Run: headless pygame with SDL's dummy video driver; simulated clock (each Clock.tick advances the game by its frame time, no real sleeping); random seed 0; keys injected as events and as key.get_pressed() state; mouse plan: one left click at the window centre at the start of phase 2, then a move to the lower-right quarter at the start of phase 3.
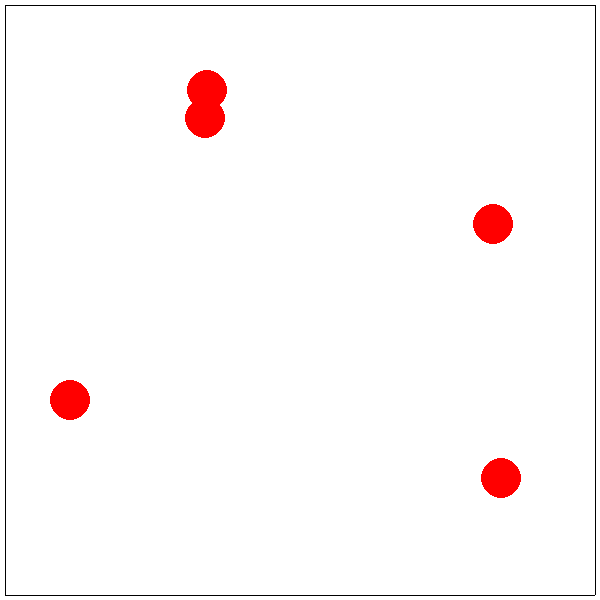
Frame 1 of 4 · flips 1–60 · no input
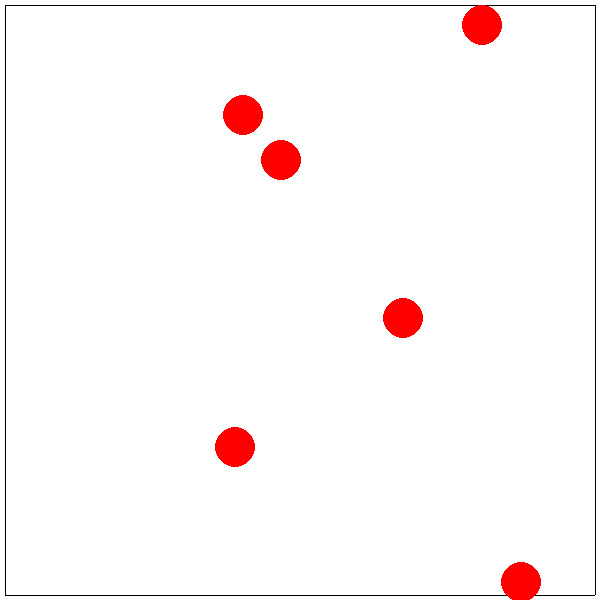
Frame 2 of 4 · flips 61–180 · clicked the window centre · tapped SPACE, RETURN · held RIGHT (→), D
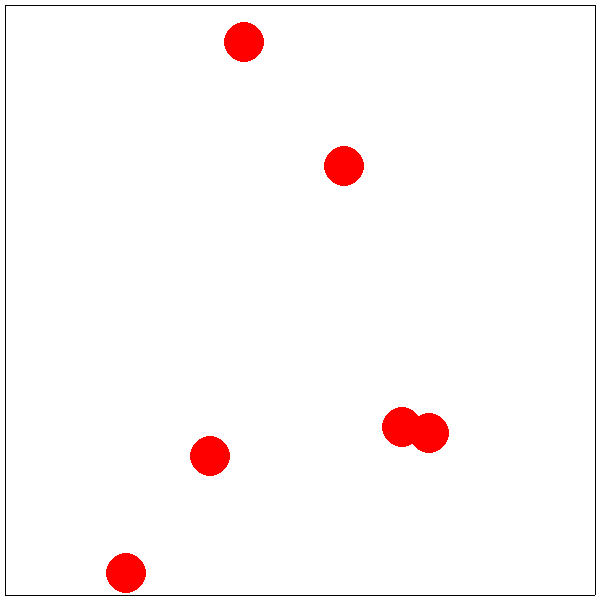
Frame 3 of 4 · flips 181–300 · moved the mouse to the lower-right quarter · held DOWN (↓), S
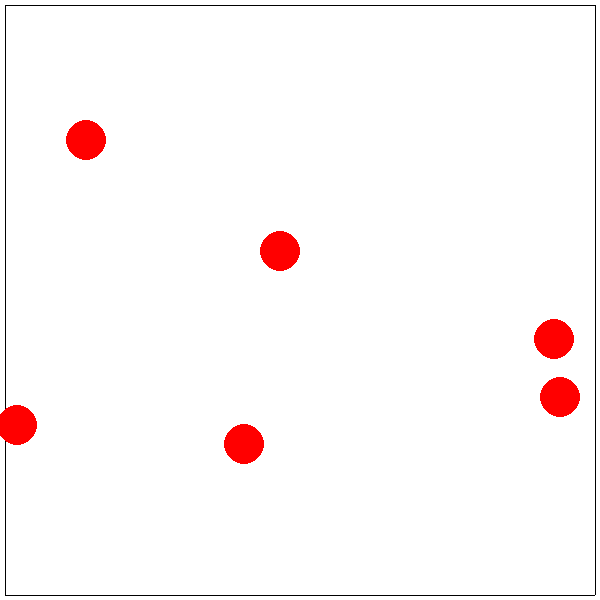
Frame 4 of 4 · flips 301–420 · held LEFT (←), A, UP (↑), W

The pygame program that drew these frames:

import pygame as pg
from math import pi, sin, cos
from random import randint

pg.init()
size = (600, 600)
screen = pg.display.set_mode(size)

all_sprites = pg.sprite.Group()
sprite = pg.sprite.Sprite()
clock = pg.time.Clock()
fps = 30

horizontal_borders = pg.sprite.Group()
vertical_borders = pg.sprite.Group()


class Border(pg.sprite.Sprite):
    def __init__(self, x1, y1, x2, y2):
        super().__init__(all_sprites)
        if x1 == x2:
            self.add(vertical_borders)
            self.image = pg.Surface((1, y2 - y1))
            self.rect = pg.Rect(x1, y1, 1, y2 - y1)
        else:
            self.add(horizontal_borders)
            self.image = pg.Surface((x2 - x1, 1))
            self.rect = pg.Rect(x1, y1, x2 - x1, 1)


class Ball(pg.sprite.Sprite):
    def __init__(self, radius, x, y, flag=False):
        super().__init__(all_sprites)
        self.radius = radius
        self.image = pg.Surface((2 * radius, 2 * radius),
                                pg.SRCALPHA, 32)
        pg.draw.circle(self.image, pg.Color("red"),
                       (radius, radius), radius)
        self.rect = pg.Rect(x, y, 2 * radius - 5, 2 * radius - 5)
        
        self.speed = randint(10, 25)
        self.vx = round(self.speed *
                        cos(pi * randint(0, 360) / 180))
        self.vy = round(self.speed *
                        sin(pi * randint(0, 360) / 180))
        self.vx = self.vx + 1 if self.vx == 0 else self.vx
        self.vy = self.vy + 1 if self.vy == 0 else self.vy
        
        self.flag = flag
        self.x = x
        self.y = y

    def update(self):
        self.rect = self.rect.move(self.vx, self.vy)
        
        if pg.sprite.spritecollideany(self, horizontal_borders):
            self.vx = -self.vx
            
        if pg.sprite.spritecollideany(self, vertical_borders):
            self.vy = -self.vy

        all_sp_buff = all_sprites.copy()
        all_sp_buff.remove(self)
        # if self.flag:
        #     self.vy = -self.vy
        #     self.vx = -self.vx
        #     self.x += 2 * self.radius * (self.vx // abs(self.vx))
        #     self.y += 2 * self.radius * (self.vy // abs(self.vy))
        #     self.rect = pg.Rect(self.x, self.y,
        #                         2 * self.radius - 5,
        #                         2 * self.radius - 5)
        #     self.flag = False
        
        other_sphere_col = pg.sprite.spritecollide(self,
                                                   all_sp_buff, 0)
        if other_sphere_col:
            # self.flag = True
            self.vy = -self.vy
            self.vx = -self.vx
            if isinstance(other_sphere_col[0], Ball):
                self.vy += other_sphere_col[0].vx
                self.vx += other_sphere_col[0].vy
                
                tmplen = (self.vx**2 + self.vy**2)**.5
                self.vx = self.speed * self.vx / tmplen
                self.vy = self.speed * self.vy / tmplen
                # self.flag = True


Border(5, 5, size[0] - 5, 5)
Border(5, size[1] - 5, size[0] - 5, size[1] - 5)
Border(5, 5, 5, size[1] - 5)
Border(size[0] - 5, 5, size[0] - 5, size[1] - 5)

# all_sprites = pg.sprite.Group()
for _ in range(5):
    Ball(20, randint(25, size[0] - 25),
         randint(25, size[1] - 25), True)

running = True
while running:
    pos = pg.mouse.get_pos()
    for event in pg.event.get():
        if event.type == pg.QUIT:
            running = False

        if event.type == pg.MOUSEBUTTONDOWN and event.button == 1:
            Ball(20, *pos)

    screen.fill((255, 255, 255))
    all_sprites.draw(screen)
    all_sprites.update()
    pg.display.flip()
    clock.tick(fps)

pg.quit()
